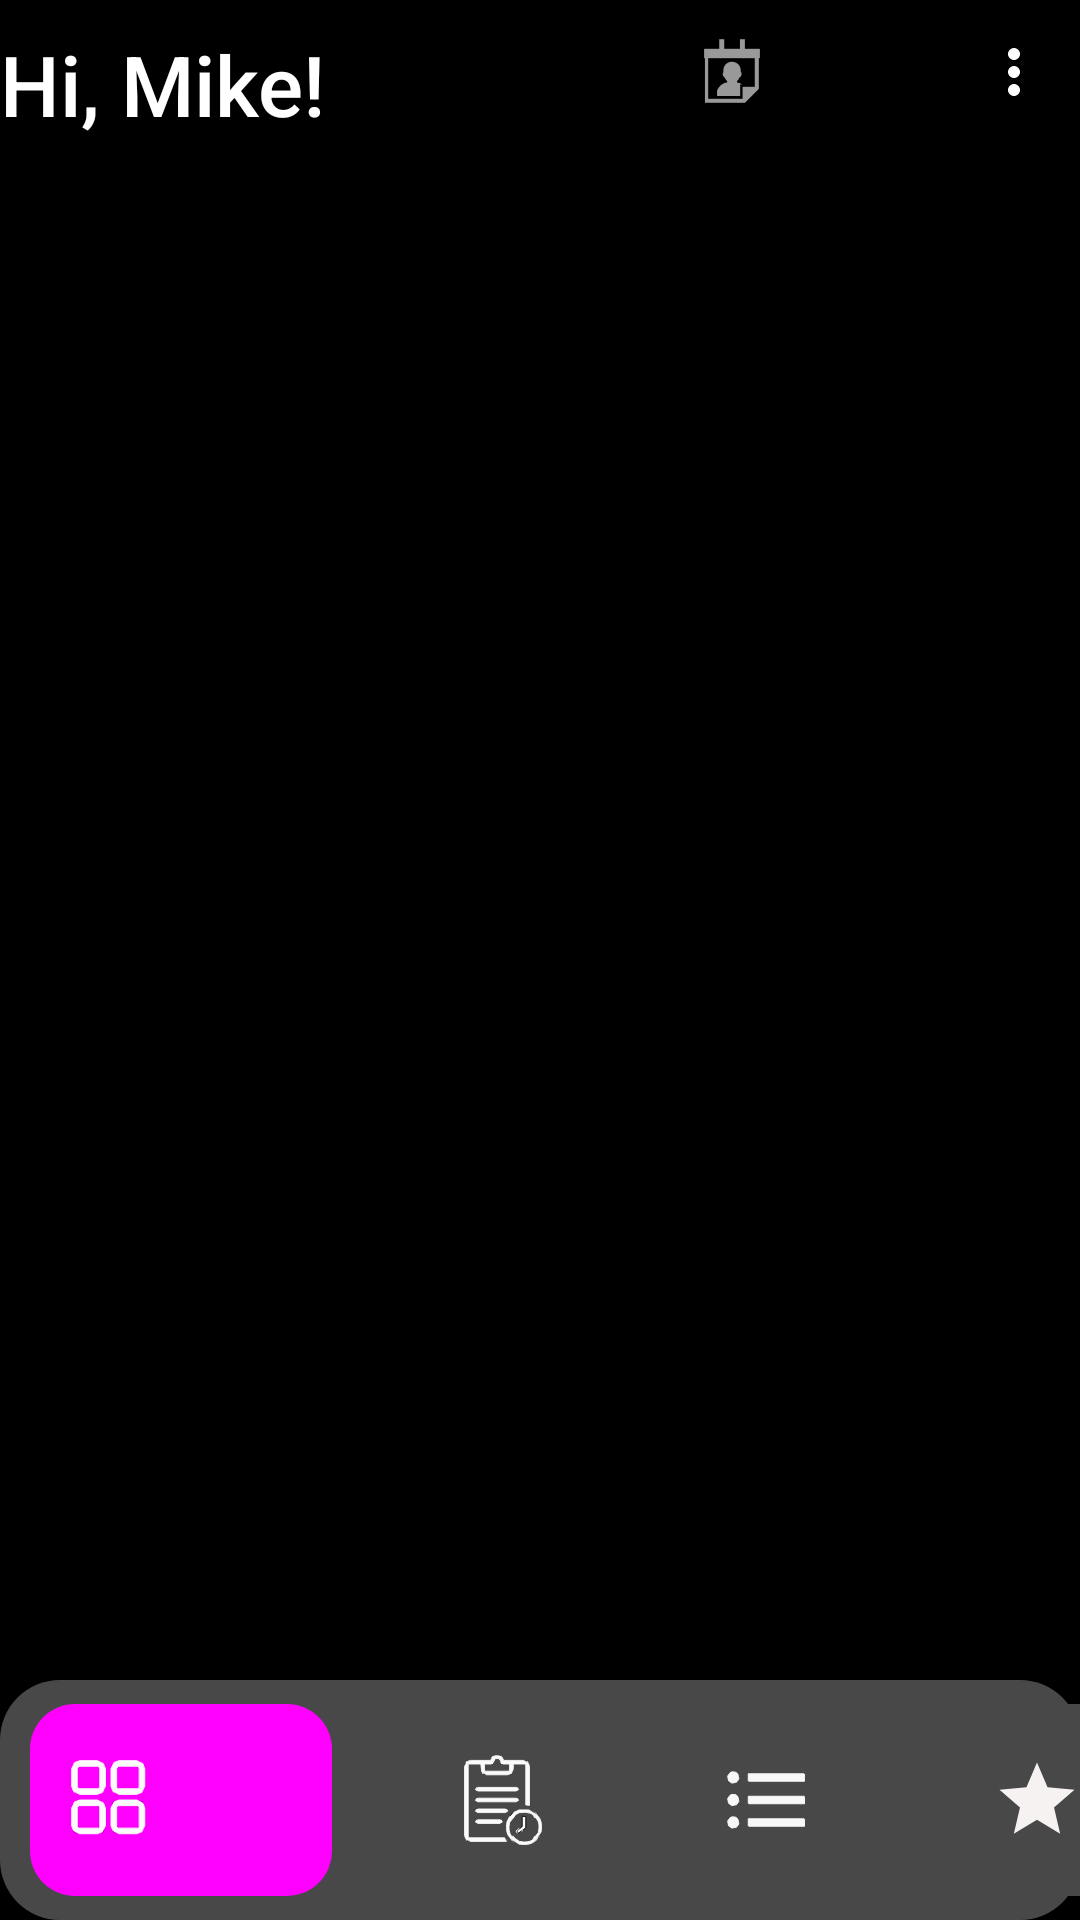

Android layout source for this screen:
<!-- AndroidManifest.xml: application theme Theme.SchedulerApp.NoActionBar -->
<!-- res/layout/activity_main.xml -->
<?xml version="1.0" encoding="utf-8"?>
<androidx.drawerlayout.widget.DrawerLayout
    xmlns:android="http://schemas.android.com/apk/res/android"
    xmlns:app="http://schemas.android.com/apk/res-auto"
    xmlns:tools="http://schemas.android.com/tools"
    android:id="@+id/drawerLayout"
    android:layout_width="match_parent"
    android:layout_height="match_parent"
    android:fitsSystemWindows="true"
    tools:openDrawer="start">
    <include
        android:id="@+id/app_bar_main"
        layout="@layout/app_bar_main" />
    <com.google.android.material.navigation.NavigationView
        android:id="@+id/nav_view"
        android:layout_width="wrap_content"
        android:layout_height="match_parent"
        android:layout_gravity = "start"
        android:fitsSystemWindows="true"
        app:headerLayout="@layout/nav_header_main"
        app:menu="@menu/main_menu_drawer"
        />
</androidx.drawerlayout.widget.DrawerLayout>
<!-- res/layout/app_bar_main.xml (included above) -->
<?xml version="1.0" encoding="utf-8"?>
<androidx.coordinatorlayout.widget.CoordinatorLayout xmlns:android="http://schemas.android.com/apk/res/android"
    xmlns:app="http://schemas.android.com/apk/res-auto"
    android:layout_width="match_parent"
    android:layout_height="match_parent"
    android:fitsSystemWindows="true">

    <com.google.android.material.appbar.AppBarLayout
        android:layout_width="match_parent"
        android:layout_height="wrap_content"
        android:fitsSystemWindows="true"
        android:theme="@style/Theme.SchedulerApp.AppBarOverlay">

        <com.google.android.material.appbar.AppBarLayout
            android:layout_width="match_parent"
            android:layout_height="match_parent"
            android:fitsSystemWindows="true"
            app:contentScrim="?attr/colorPrimary"
            app:layout_scrollFlags="scroll|enterAlwaysCollapsed"
            app:titleCollapseMode="fade"
            app:titleEnabled="true">

            <com.google.android.material.appbar.MaterialToolbar
                android:id="@+id/toolbar"
                android:layout_width="match_parent"
                android:layout_height="?attr/actionBarSize"
                app:layout_collapseMode="pin"
                app:menu="@menu/main_menu_drawer"
                app:popupTheme="@style/Theme.SchedulerApp.PopupOverlay"
                app:title="Hi, Mike!"
                app:titleTextAppearance="@style/Toolbar.TitleText" />
        </com.google.android.material.appbar.AppBarLayout>
    </com.google.android.material.appbar.AppBarLayout>

    <com.google.android.material.chip.ChipGroup
        android:id="@+id/navigation_chip_group"
        style="@style/BottomNavigationView.Custom"
        android:layout_width="match_parent"
        android:layout_height="80dp"
        android:layout_gravity="bottom"
        android:background="@drawable/round_corners"
        app:checkedChip="@+id/home"
        android:fitsSystemWindows="true"
        app:singleSelection="true"
        app:singleLine="true">

        <com.google.android.material.chip.Chip
            android:id="@+id/home"
            style="@style/ChipCustomNavigationItem"
            android:layout_width="wrap_content"
            android:layout_height="match_parent"
            android:layout_margin="10dp"
            android:checkable="true"
            app:chipIcon="@drawable/icons8_health_data_96"
            android:text="@string/chip_item_home"
             />

        <com.google.android.material.chip.Chip
            android:id="@+id/lessons"
            style="@style/ChipCustomNavigationItem"
            android:layout_width="wrap_content"
            android:layout_height="match_parent"
            android:layout_margin="10dp"
            app:chipIcon="@drawable/icons8_task_planning_100"
            android:checkable="true"
            />

        <com.google.android.material.chip.Chip
            android:id="@+id/list_tasks"
            style="@style/ChipCustomNavigationItem"
            android:layout_width="wrap_content"
            android:layout_height="match_parent"
            android:layout_margin="10dp"
            app:chipIcon="@drawable/icons8_list_96"
            android:checkable="true"
           />

        <com.google.android.material.chip.Chip
            android:id="@+id/star"
            style="@style/ChipCustomNavigationItem"
            android:layout_width="wrap_content"
            android:layout_height="match_parent"
            android:layout_margin="10dp"
            app:chipIcon="@drawable/ic_baseline_star_24"
            android:checkable="true"
         />
    </com.google.android.material.chip.ChipGroup>

    <include xmlns:tools="http://schemas.android.com/tools"
        android:id="@+id/content_main_frame"
        layout="@layout/content_main"
        tools:context=".presentation.MainActivity" />
</androidx.coordinatorlayout.widget.CoordinatorLayout>
<!-- res/layout/nav_header_main.xml (included above) -->
<?xml version="1.0" encoding="utf-8"?>
<LinearLayout
    xmlns:android="http://schemas.android.com/apk/res/android"
    android:orientation="vertical"
    android:layout_width="match_parent"
    android:layout_height="80dp"
    android:gravity="center"
    >
    <TextView
        android:id="@+id/nav_header_profile_name"
        android:layout_width="wrap_content"
        android:layout_height="wrap_content"
        android:textStyle="bold"
        android:text="@string/drawer_title"
        />
    <TextView
        android:id="@+id/nav_header_bio_text"
        android:layout_width="wrap_content"
        android:layout_height="wrap_content"
        android:textStyle="bold"
        android:text="@string/content_text_drawer_layout"/>
</LinearLayout>
<!-- res/layout/content_main.xml (included above) -->
<?xml version="1.0" encoding="utf-8"?>
<FrameLayout xmlns:android="http://schemas.android.com/apk/res/android"
    xmlns:tools="http://schemas.android.com/tools"
    android:id="@+id/containers"
    android:layout_width="match_parent"
    android:layout_height="match_parent"
    tools:context=".presentation.MainActivity" />
<!-- resources referenced by this layout -->
<resources>
  <!-- drawable ic_baseline_star_24 (drawable) -->
  <vector android:height="24dp" android:tint="#F6F2F2"
      android:viewportHeight="24" android:viewportWidth="24"
      android:width="24dp" xmlns:android="http://schemas.android.com/apk/res/android">
      <path android:fillColor="@android:color/white" android:pathData="M12,17.27L18.18,21l-1.64,-7.03L22,9.24l-7.19,-0.61L12,2 9.19,8.63 2,9.24l5.46,4.73L5.82,21z"/>
  </vector>
  <!-- drawable round_corners (drawable) -->
  <?xml version="1.0" encoding="utf-8"?>
  <shape
      xmlns:android="http://schemas.android.com/apk/res/android">
      <solid android:color="@color/primaryLightColor"/>
      <corners android:topRightRadius="20dp"
          android:topLeftRadius="20dp"
          android:bottomRightRadius="20dp"
          android:bottomLeftRadius="20dp"/>
  
  </shape>
  <string name="chip_item_home">Home</string>
  <string name="content_text_drawer_layout">content_text_drawer_layout</string>
  <string name="drawer_title">Main Title</string>
  <style name="BottomNavigationView.Custom" parent="Widget.MaterialComponents.BottomNavigationView.Colored">
          <item name="android:background">@color/primaryLightColor</item>
      </style>
  <style name="ChipCustomNavigationItem" parent="Widget.MaterialComponents.Chip.Action">
          <item name="chipBackgroundColor">@color/chip_background_selector</item>
          <item name="android:textColor">@color/chip_text_color_selector</item>
          <item name="chipCornerRadius">15dp</item>
          <item name="chipIconSize">30dp</item>
          <item name="checkedIconEnabled">false</item>
          <item name="checkedIcon">@null</item>
          <item name="iconStartPadding">8dp</item>
      </style>
  <style name="Theme.SchedulerApp.AppBarOverlay" parent="ThemeOverlay.AppCompat.Dark.ActionBar">
          <item name="android:textColor">@color/white</item>
          <item name="android:textColorPrimary">@color/white</item>
          <item name="titleEnabled">true</item>
      </style>
  <style name="Theme.SchedulerApp.PopupOverlay" parent="ThemeOverlay.AppCompat.Dark">
          <item name="android:textColor">@color/white</item>
          <item name="android:textColorPrimary">@color/white</item>
      </style>
  <style name="Toolbar.TitleText" parent="TextAppearance.Widget.AppCompat.Toolbar.Title">
          <item name="android:textSize">28sp</item>
          <item name="android:gravity">center_vertical</item>
      </style>
  <style name="Theme.SchedulerApp.NoActionBar">
          <item name="windowActionBar">false</item>
          <item name="windowNoTitle">true</item>
          <item name="android:windowFullscreen">true</item>
      </style>
  <color name="primaryLightColor">#484848</color>
  <color name="white">#FFFFFFFF</color>
</resources>
